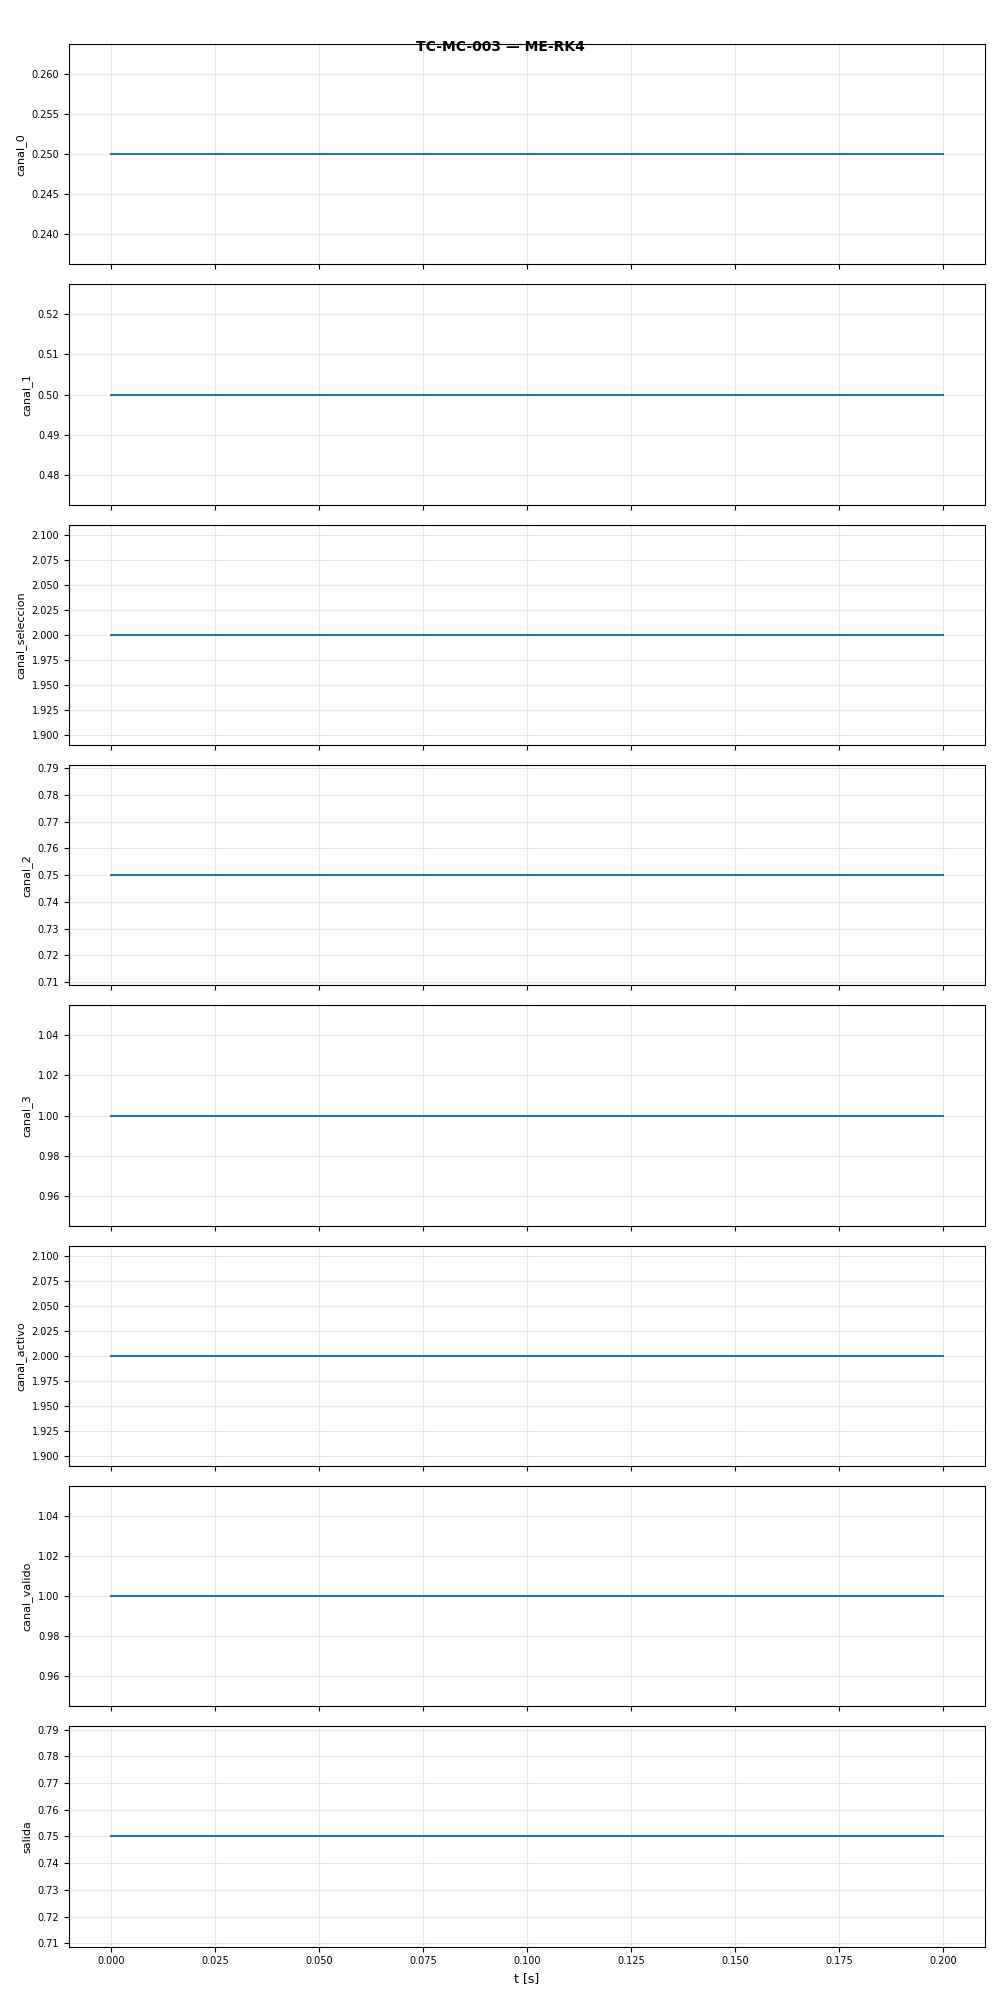

Source data for this figure (header and first rows):
t, canal_0, canal_1, canal_seleccion, canal_2, canal_3, canal_activo, canal_valido, salida
0.0, 0.25, 0.5, 2.0, 0.75, 1.0, 2.0, 1.0, 0.75
0.1, 0.25, 0.5, 2.0, 0.75, 1.0, 2.0, 1.0, 0.75
0.2, 0.25, 0.5, 2.0, 0.75, 1.0, 2.0, 1.0, 0.75
